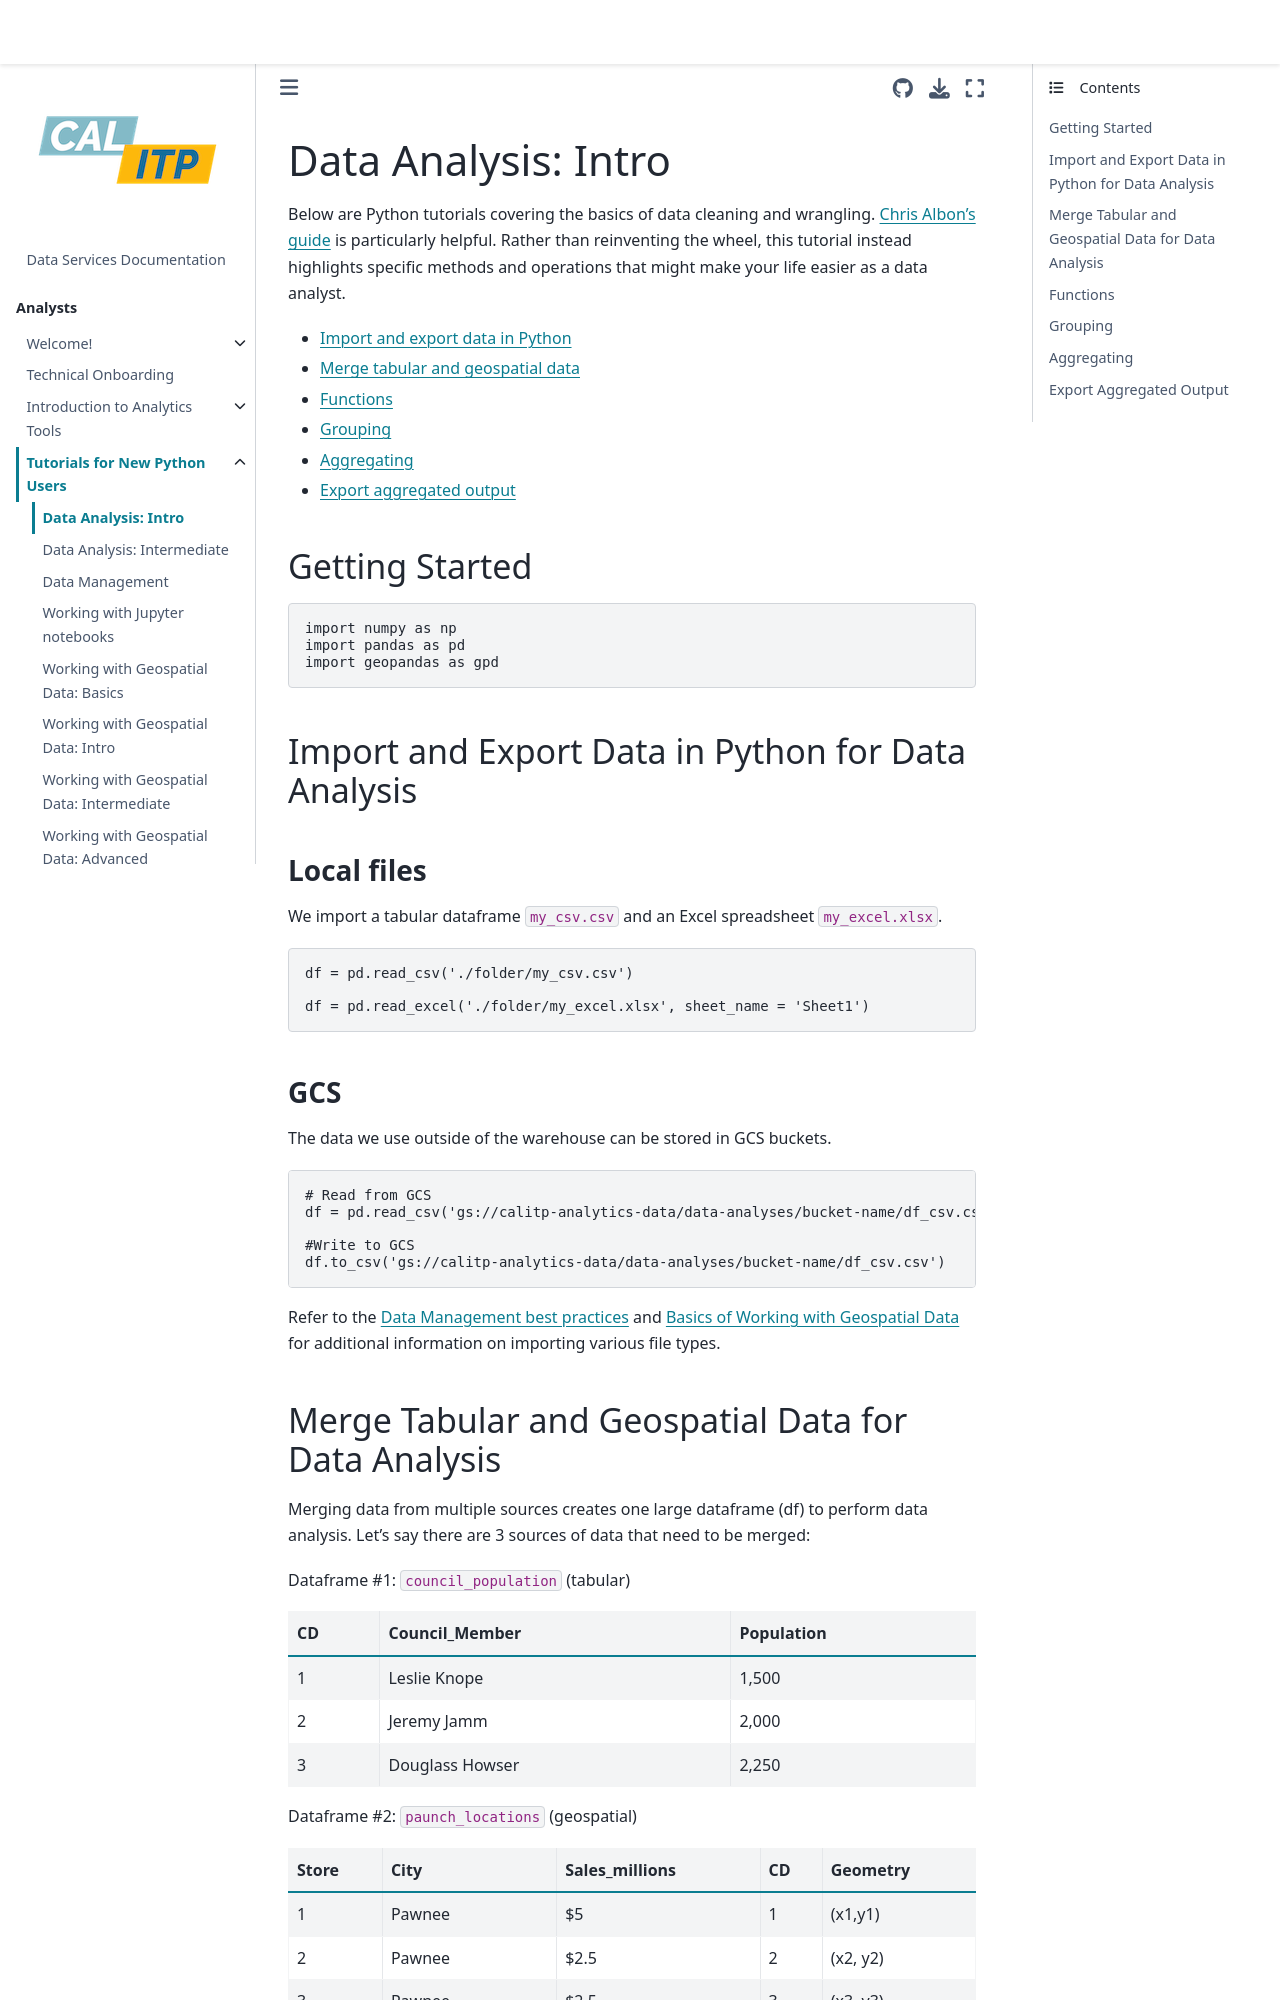

repository: cal-itp/data-infra · page: analytics_new_analysts/01-data-analysis-intro.html · generator: mkdocs

(pandas-intro)=

# Data Analysis: Intro

Below are Python tutorials covering the basics of data cleaning and wrangling. [Chris Albon's guide](https://chrisalbon.com/#python) is particularly helpful. Rather than reinventing the wheel, this tutorial instead highlights specific methods and operations that might make your life easier as a data analyst.

- [Import and export data in Python](#data-analysis-import-and-export-data-in-python)
- [Merge tabular and geospatial data](#data-analysis-merge-tabular-and-geospatial-data)
- [Functions](#functions)
- [Grouping](#grouping)
- [Aggregating](#aggregating)
- [Export aggregated output](#export-aggregated-output)

## Getting Started

```python
import numpy as np
import pandas as pd
import geopandas as gpd
```

(data-analysis-import-and-export-data-in-python)=

## Import and Export Data in Python for Data Analysis

### **Local files**

We import a tabular dataframe `my_csv.csv` and an Excel spreadsheet `my_excel.xlsx`.

```python
df = pd.read_csv('./folder/my_csv.csv')

df = pd.read_excel('./folder/my_excel.xlsx', sheet_name = 'Sheet1')
```

### **GCS**

The data we use outside of the warehouse can be stored in GCS buckets.

```python
# Read from GCS
df = pd.read_csv('gs://calitp-analytics-data/data-analyses/bucket-name/df_csv.csv')

#Write to GCS
df.to_csv('gs://calitp-analytics-data/data-analyses/bucket-name/df_csv.csv')
```

Refer to the [Data Management best practices](data-management-page) and [Basics of Working with Geospatial Data](geo-intro) for additional information on importing various file types.

(data-analysis-merge-tabular-and-geospatial-data)=
